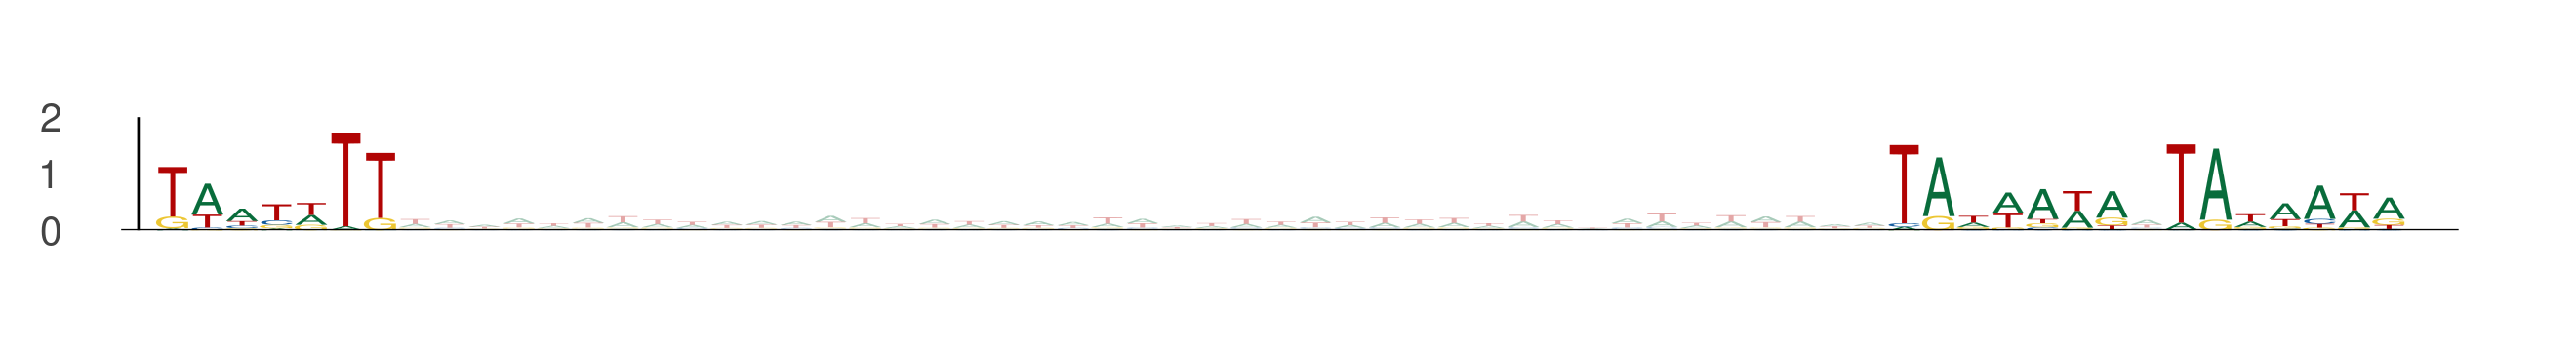

The table this chart was drawn from, first rows:
seq_index, start_position, end_position, is_reversed_complement
6152, 27, 34, 0
6152, 77, 84, 0
6152, 85, 92, 0
6152, 82, 89, 0
6152, 132, 139, 0
6152, 140, 147, 0
5575, 78, 85, 0
5575, 128, 135, 0
5575, 136, 143, 0
7833, 80, 87, 0
7833, 130, 137, 0
7833, 138, 145, 0
10297, 87, 94, 0
10297, 137, 144, 0
10297, 145, 152, 0
5671, 15, 22, 0
5671, 65, 72, 0
5671, 73, 80, 0
6129, 32, 39, 0
6129, 82, 89, 0
6129, 90, 97, 0
10063, 82, 89, 0
10063, 132, 139, 0
10063, 140, 147, 0
3430, 40, 47, 0
3430, 90, 97, 0
3430, 98, 105, 0
10093, 33, 40, 0
10093, 83, 90, 0
10093, 91, 98, 0
835, 34, 41, 0
835, 84, 91, 0
835, 92, 99, 0
8012, 73, 80, 0
8012, 123, 130, 0
8012, 131, 138, 0
1382, 12, 19, 0
1382, 62, 69, 0
1382, 70, 77, 0
2639, 59, 66, 0
2639, 109, 116, 0
2639, 117, 124, 0
1983, 81, 88, 0
1983, 131, 138, 0
1983, 139, 146, 0
1983, 50, 57, 0
1983, 100, 107, 0
1983, 108, 115, 0
4226, 4, 11, 0
4226, 54, 61, 0
4226, 62, 69, 0
12029, 75, 82, 0
12029, 125, 132, 0
12029, 133, 140, 0
11687, 32, 39, 0
11687, 82, 89, 0
11687, 90, 97, 0
1324, 79, 86, 0
1324, 129, 136, 0
1324, 137, 144, 0
... 447 more rows
